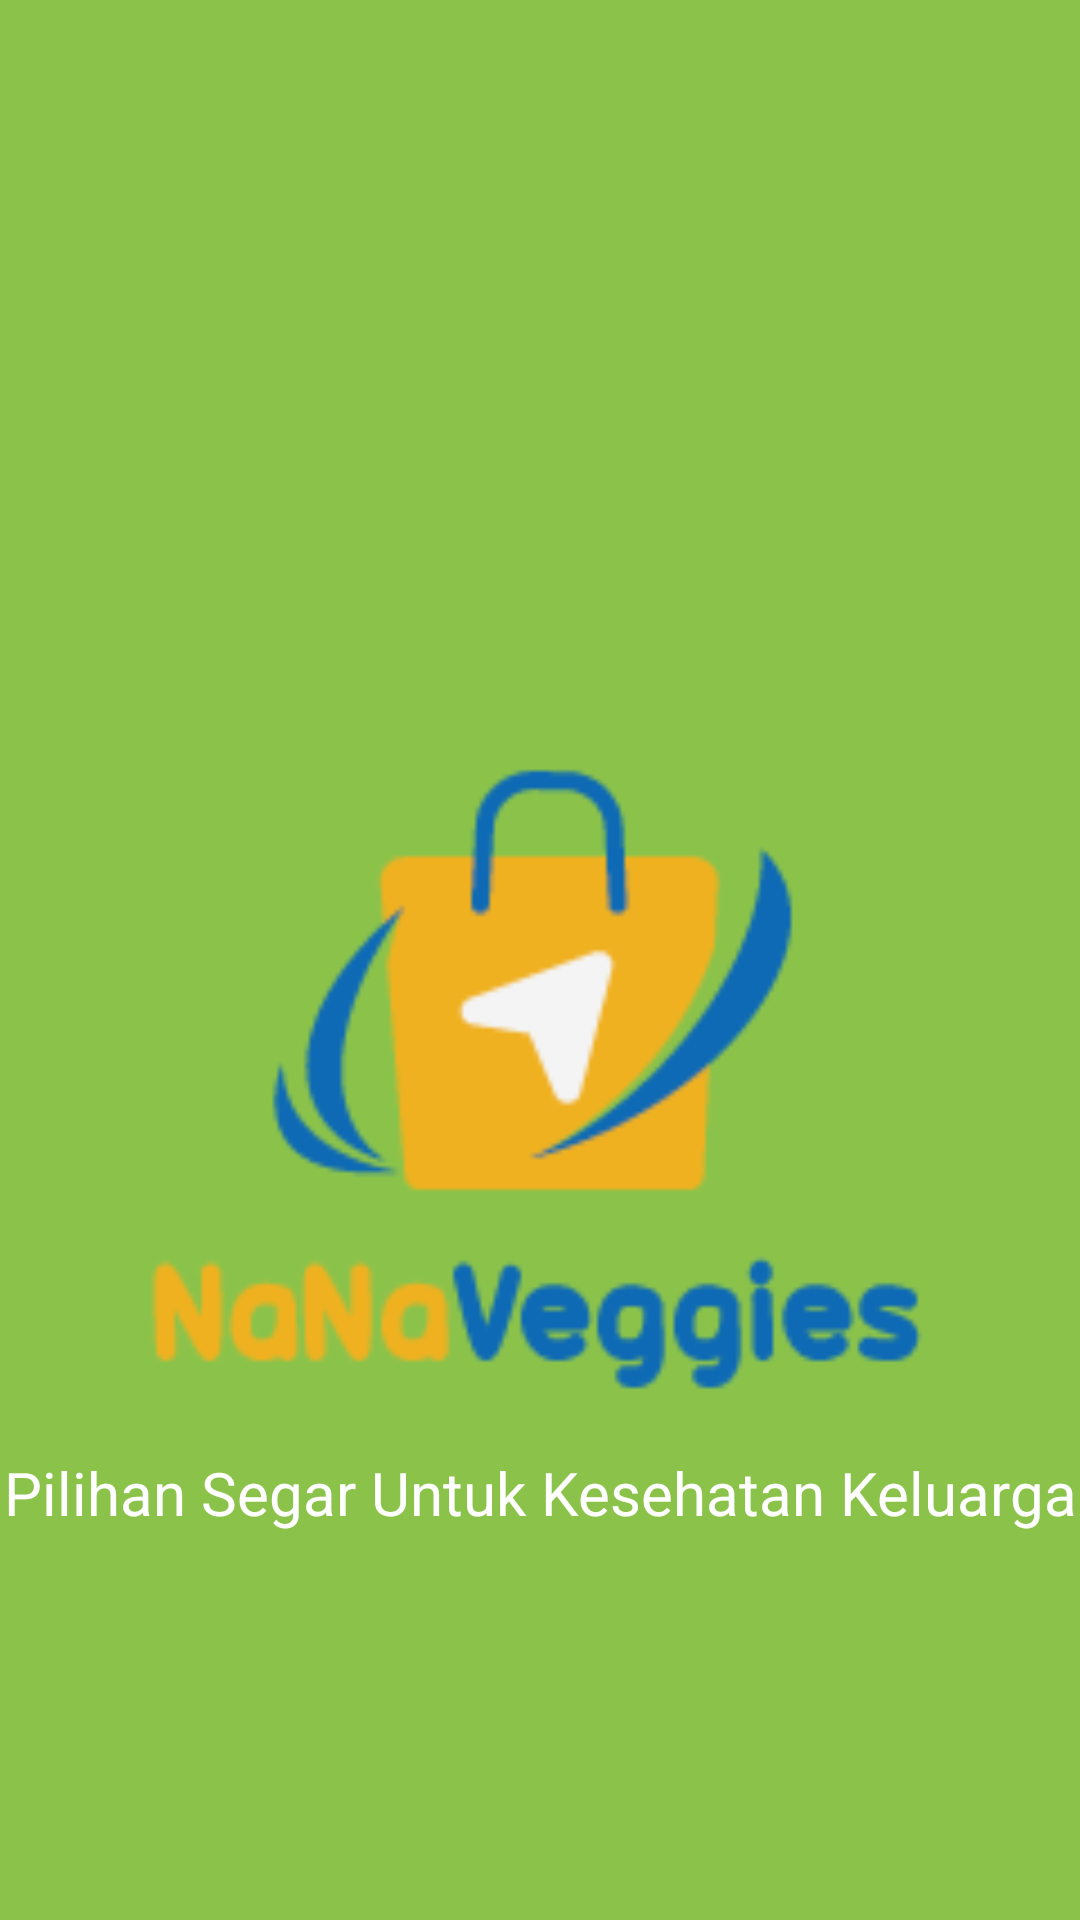

The Android layout XML behind this screen, and the referenced resources:
<!-- AndroidManifest.xml: application theme Theme.ProjectUjian -->
<!-- res/layout/activity_main.xml -->
<?xml version="1.0" encoding="utf-8"?>
<androidx.constraintlayout.widget.ConstraintLayout xmlns:android="http://schemas.android.com/apk/res/android"
    xmlns:app="http://schemas.android.com/apk/res-auto"
    xmlns:tools="http://schemas.android.com/tools"
    android:id="@+id/main"
    android:layout_width="match_parent"
    android:layout_height="match_parent"
    android:background="#8BC34A"
    tools:context=".MainActivity">

    <ImageView
        android:id="@+id/iv_logoImage"
        android:layout_width="300dp"
        android:layout_height="300dp"
        android:layout_centerHorizontal="true"
        android:layout_marginTop="212dp"
        android:src="@drawable/logo"
        app:layout_constraintEnd_toEndOf="parent"
        app:layout_constraintHorizontal_bias="0.495"
        app:layout_constraintStart_toStartOf="parent"
        app:layout_constraintTop_toTopOf="parent" />

    <TextView
        android:id="@+id/tv_tagline"
        android:layout_width="match_parent"
        android:layout_height="wrap_content"
        android:layout_marginTop="484dp"
        android:text="@string/utama"
        android:textAlignment="center"
        android:textColor="#FFFFFF"
        android:textSize="20sp"
        app:layout_constraintEnd_toEndOf="parent"
        app:layout_constraintHorizontal_bias="0.0"
        app:layout_constraintStart_toStartOf="parent"
        app:layout_constraintTop_toTopOf="parent" />

</androidx.constraintlayout.widget.ConstraintLayout>
<!-- resources referenced by this layout -->
<resources>
  <!-- drawable logo: png bitmap (drawable, 6661 bytes) -->
  <string name="utama">Pilihan Segar Untuk Kesehatan Keluarga</string>
  <style name="Theme.ProjectUjian" parent="Base.Theme.ProjectUjian" />
  <style name="Base.Theme.ProjectUjian" parent="Theme.Material3.DayNight.NoActionBar">
          
          
      </style>
</resources>
